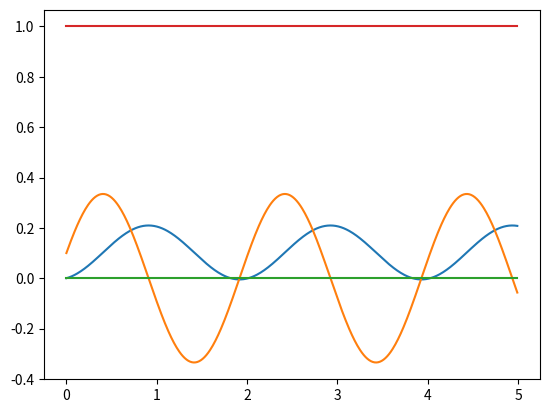

This chart was generated by the following Python code:
import numpy as np
from scipy.integrate import odeint
import matplotlib.pyplot as plt

class Gen:
    """
    Generator for input and output data from a given differential equation
    """

    def __init__(self, func, inputs, parameters, y0, dt, samples):

        self.func = func
        self.inputs = inputs
        self.parameters = parameters
        self.y0 = y0
        self.dt = dt
        self.samples = samples
        self.rng = np.random.default_rng(seed=42)
    
    def generate(self):
        data = [self.y0]

        # loop over number of samples and integrate 1 time step each with dt length
        for i in range(self.samples):

            # start each time from 0 because we change starting conditions each iteration, time dependent variables (input u or other parameters) are iterated via samples i
            t = [0, self.dt]
            
            # parameters get either unpacked into a tuple for that specific sample (time step) if they are a np.ndarray or are given as just one value

            args = tuple(
                    [inp[i,:] if isinstance(inp,np.ndarray) else inp for inp in self.inputs] + 
                    [par[i,:] if isinstance(par,np.ndarray) else par for par in self.parameters] 
                )
            result = odeint(self.func, self.y0, t, args= args)
            self.y0 = result[1]
            data.append(result[1])

        self.raw = np.array(data)
        self.add_noise()

    def transform(self):

        self.X = self.raw[:-1,:]
        self.y = self.raw[1:,:]

        for inp in self.inputs:
            if isinstance(inp, np.ndarray):
                u = inp
            else:
                u = np.array([[inp]*self.samples])
                u = u.reshape((-1,1))
            
            self.X = np.hstack((self.X, u))


    def add_noise(self):

        noise = self.rng.normal(0, 0.01, self.raw.shape)
        self.meas = self.raw + noise

if __name__ == "__main__":
    
    # pendulum diff. equation
    # y'' + (g/l) * sin(y) = 0
    # split into two first order diff. equations 
    # y[0] = y
    # y[1] = y'
    # --> y[0]' = y[1]
    # --> y[1]' = - (g/l) * sin(y[0])
    
    def func(y,t,u,g):
        l = 1
    
        res = [y[1], -(g/l) * np.sin(y[0]) + u[0] + u[1]]
        return res
    
    # [angle'_init, angle_init]
    y0 = [0, 0.1]
    samples = 500
    dt = 0.01

    # if parameters should vary in time, give them as lists like this for [[par1(t=0),par2(t=0)], [par1(t=1),par2(t=1)], ... ]; just append them as list, then transpose
    # if single constant, just give them as one value
    u = []
    u.append([0]*samples)
    u.append([1]*samples)
    u = np.array(u)
    u = u.T
    g = 9.81
    
    # give input, then parameters (both as tuples); inputs = things the RNN/model gets as input as well, parameters = things the model is supposed to learn (potential changes in the system)
    x = Gen(func,(u,),(g,),y0,dt,samples)
    x.generate()
    x.transform()

    t = np.arange(0, samples*dt, dt)
    plt.plot(t,x.X)
    plt.show()
